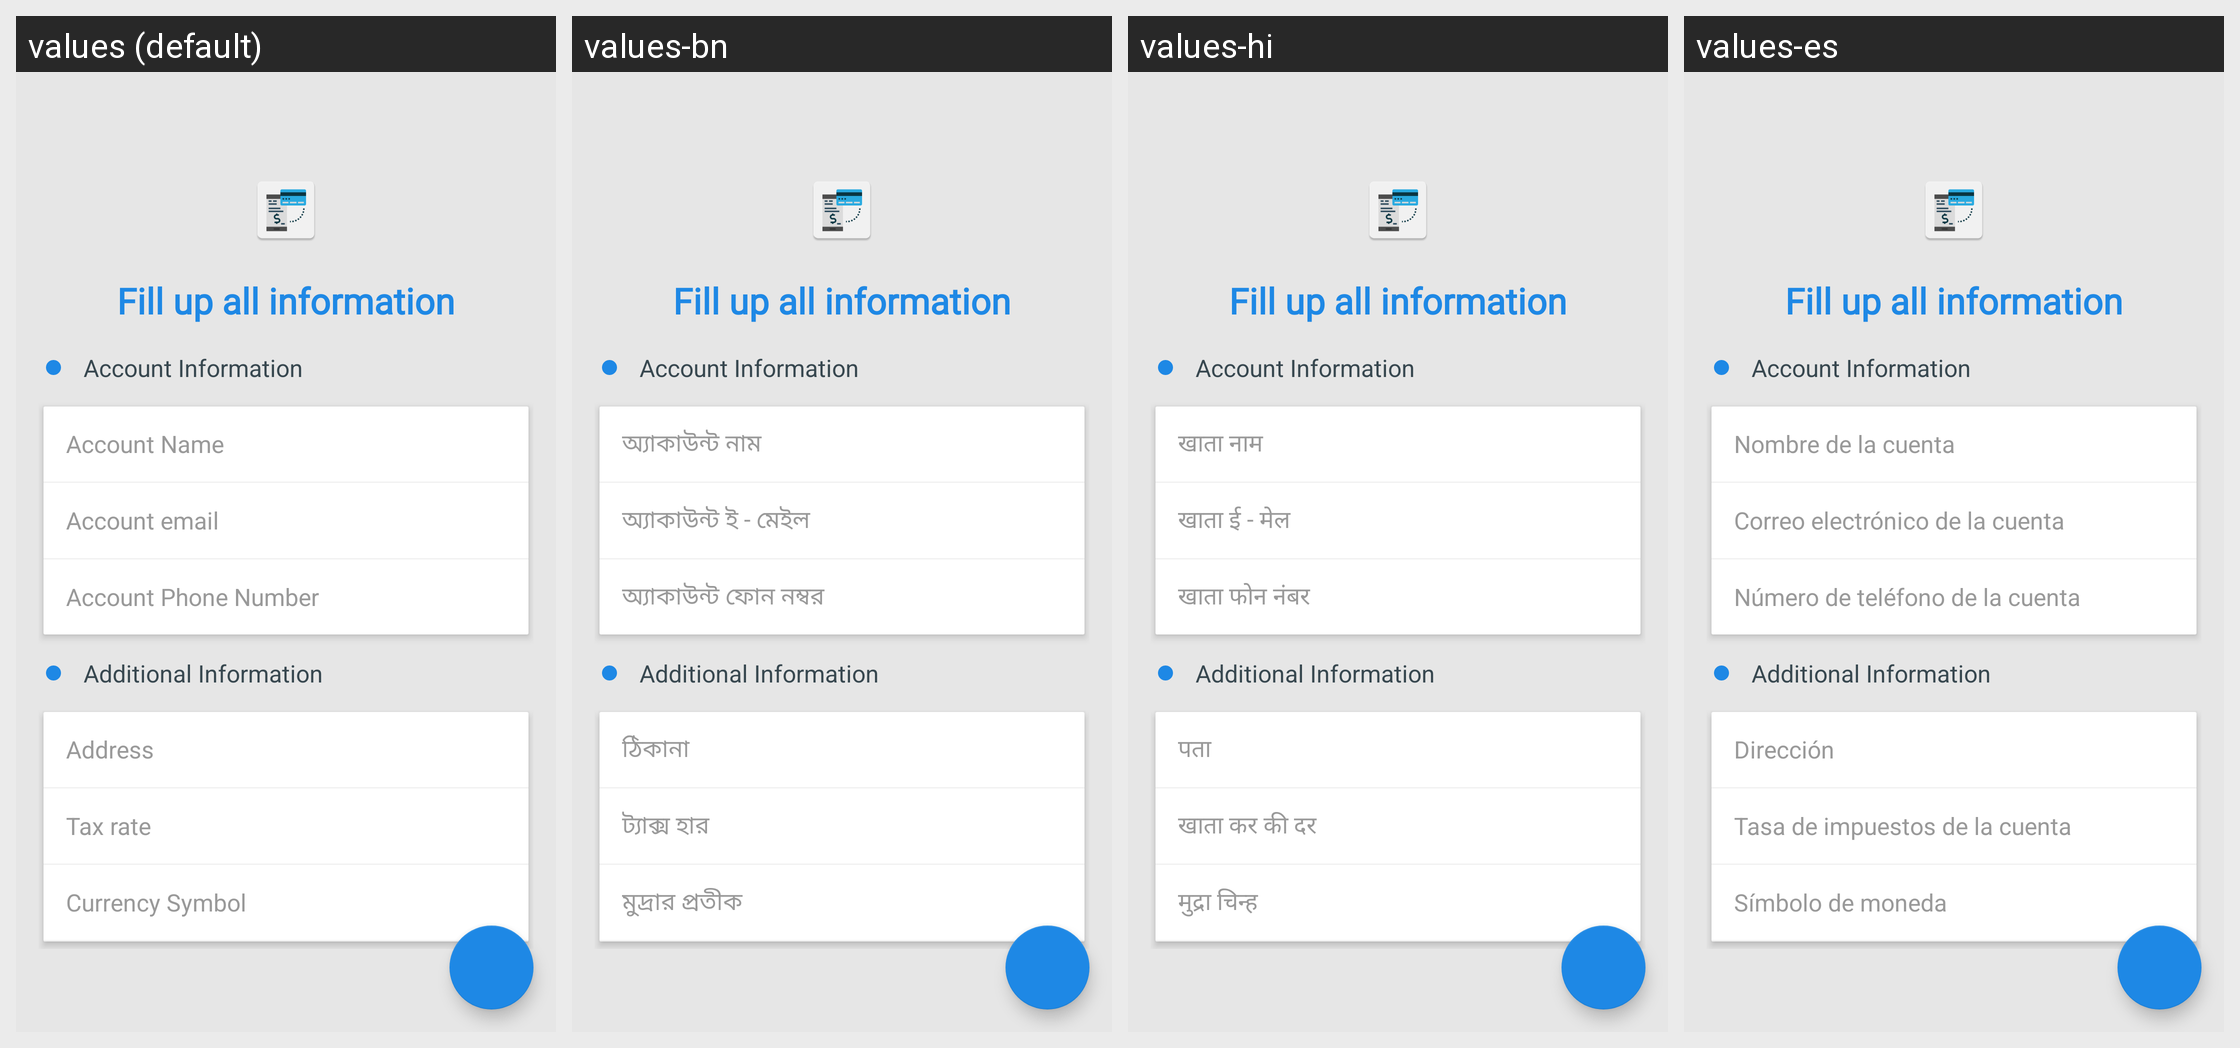

Strings drawn on this Android screen and how each of the app's shown locales translates them:
Android screen res/layout/activity_set_account_info.xml rendered under 4 locales, left to right: values (default), values-bn, values-hi, values-es. Device: Nexus 5 (rendered at 1080×1920; each locale shown at half size, 540×960, under a caption strip naming it); theme Theme.SmartBills.SplashScreen.
Strings drawn on this screen, with the default value and each locale's value (text and hints the layout hard-codes, and strings that could not be matched under every locale, appear in the picture but are not listed):

ac_name
  values: Account Name
  values-bn: অ্যাকাউন্ট নাম
  values-hi: खाता नाम
  values-es: Nombre de la cuenta

ac_email
  values: Account email
  values-bn: অ্যাকাউন্ট ই - মেইল
  values-hi: खाता ई - मेल
  values-es: Correo electrónico de la cuenta

ac_phone
  values: Account Phone Number
  values-bn: অ্যাকাউন্ট ফোন নম্বর
  values-hi: खाता फोन नंबर
  values-es: Número de teléfono de la cuenta

address
  values: Address
  values-bn: ঠিকানা
  values-hi: पता
  values-es: Dirección

ac_tax
  values: Tax rate
  values-bn: ট্যাক্স হার
  values-hi: खाता कर की दर
  values-es: Tasa de impuestos de la cuenta

ac_currency
  values: Currency Symbol
  values-bn: মুদ্রার প্রতীক
  values-hi: मुद्रा चिन्ह
  values-es: Símbolo de moneda
